Dataset: dataset (GitHub, Prasone/Starfruit-Disease-Detection-using-MobileNetV2---HSV). Classes: anthracnose, bed bugs, fruit borer, healthy fruits, healthy leaf.

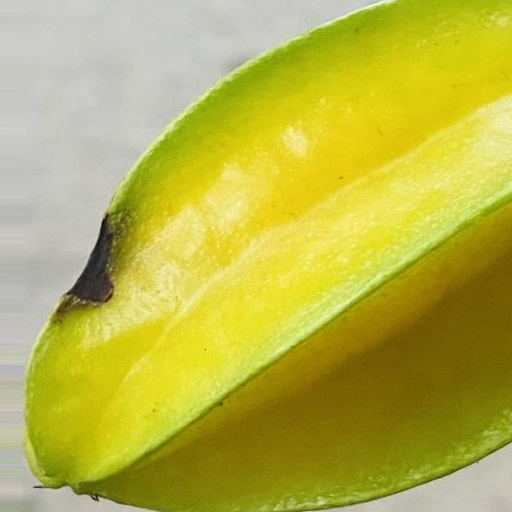
Label: bed bugs

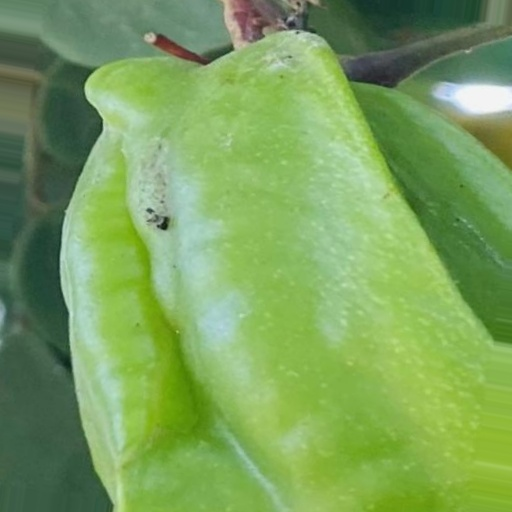
Label: fruit borer

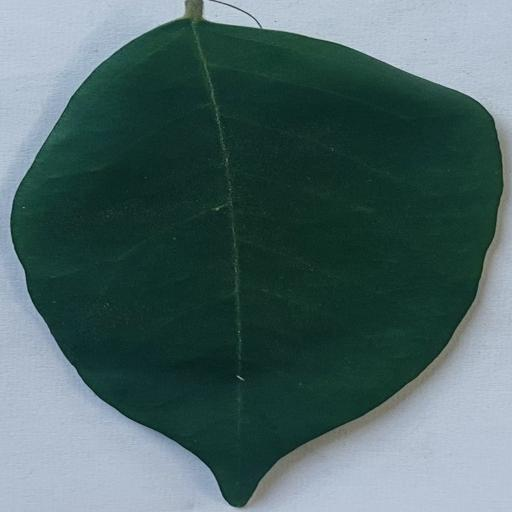
Label: healthy leaf

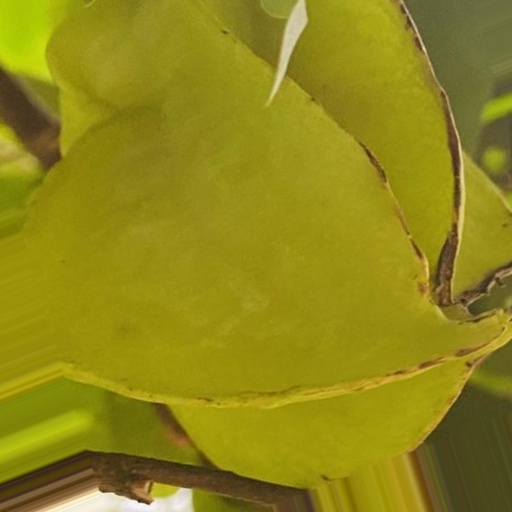
Label: anthracnose

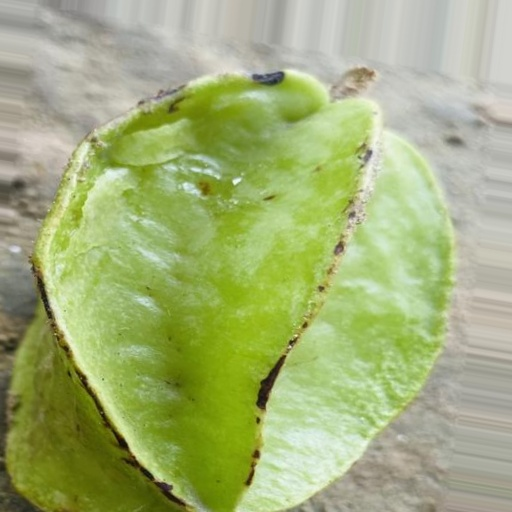
Label: bed bugs

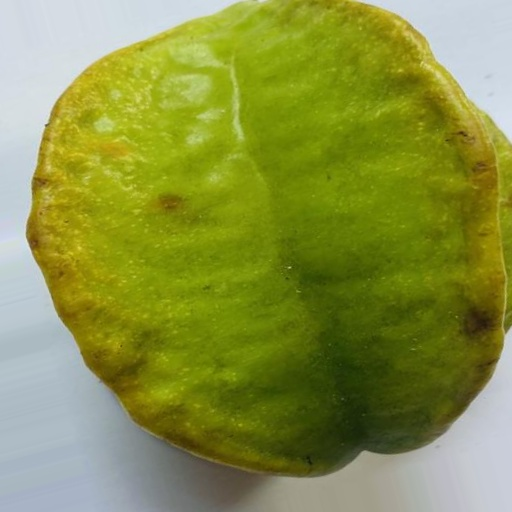
Label: healthy fruits
